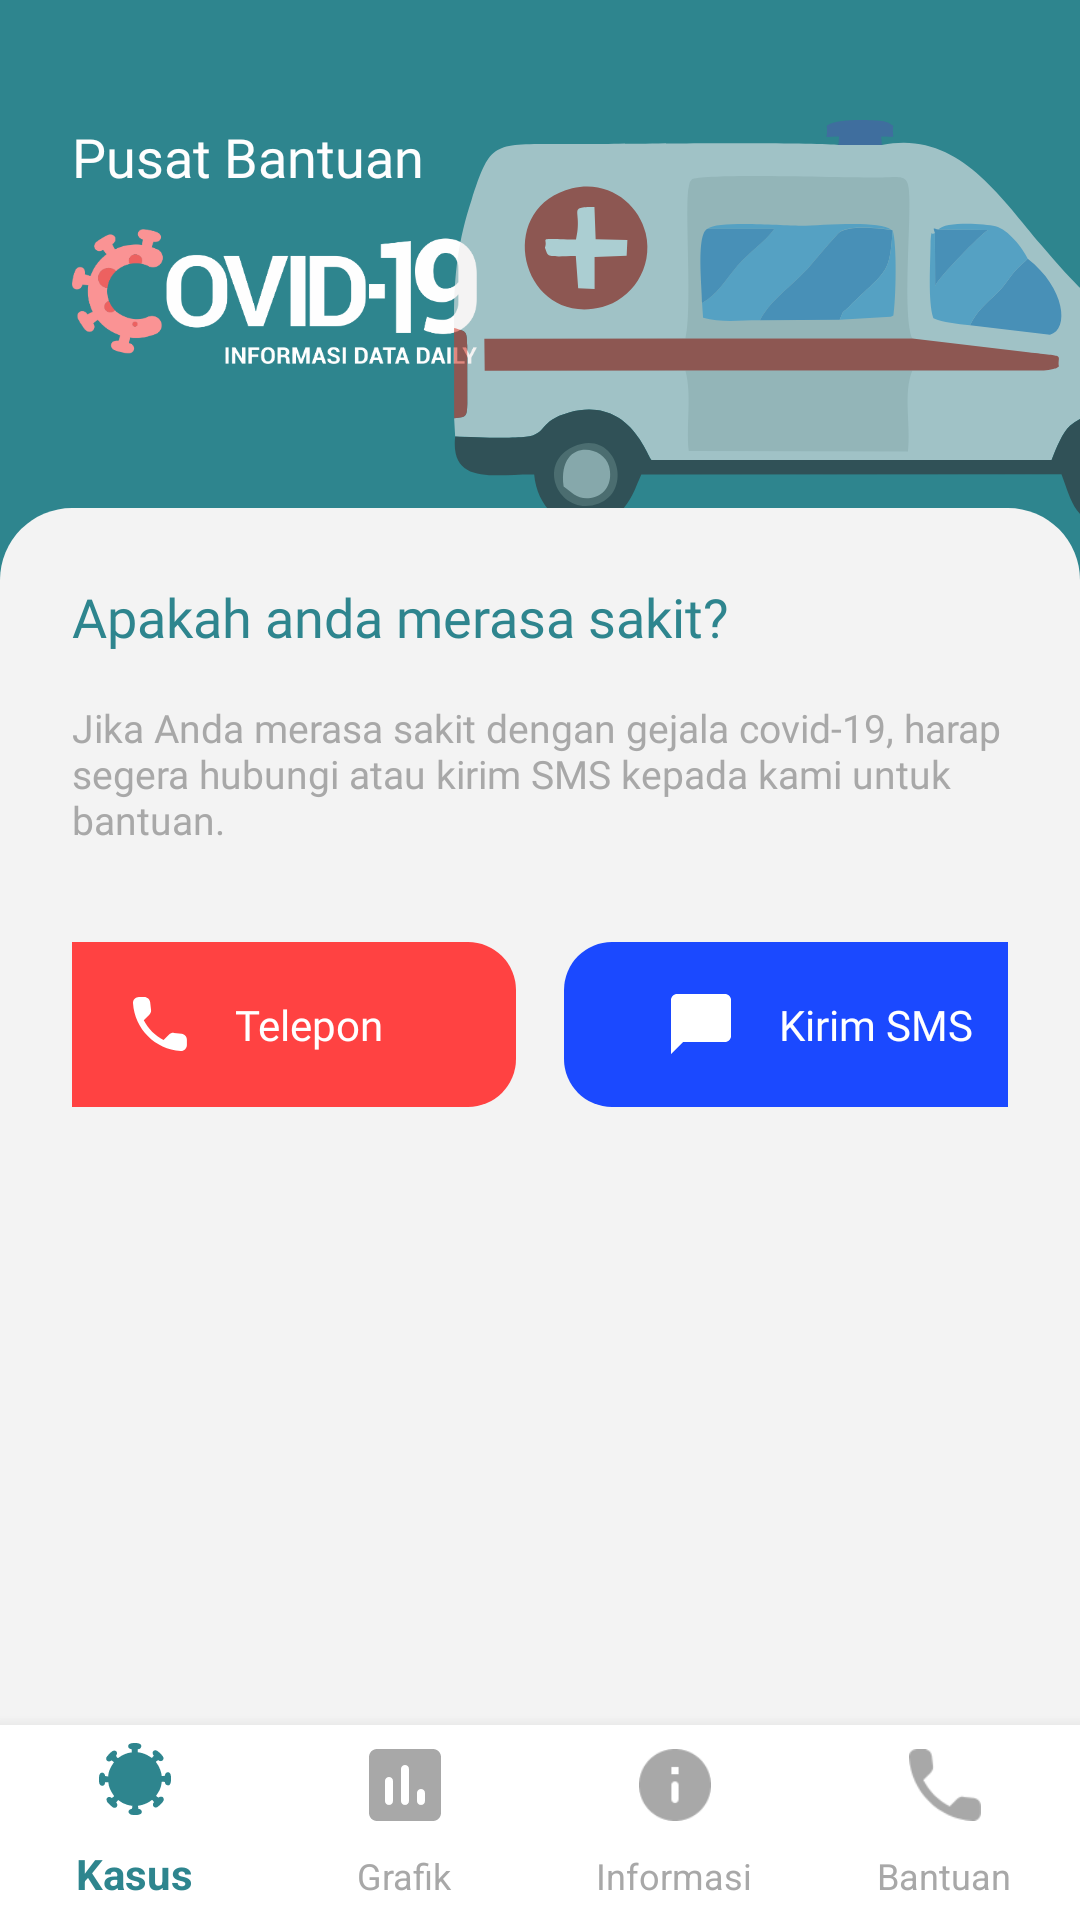

Android layout source for this screen:
<!-- AndroidManifest.xml: application theme AppTheme -->
<!-- res/layout/activity_bantuan.xml -->
<?xml version="1.0" encoding="utf-8"?>
<androidx.constraintlayout.widget.ConstraintLayout xmlns:android="http://schemas.android.com/apk/res/android"
    xmlns:app="http://schemas.android.com/apk/res-auto"
    xmlns:tools="http://schemas.android.com/tools"
    android:layout_width="match_parent"
    android:layout_height="match_parent"
    android:background="@color/bglanding"
    tools:context=".Activities.BantuanActivity">

    <ScrollView
        android:id="@+id/scrollView"
        android:layout_width="match_parent"
        android:layout_height="match_parent"
        android:orientation="vertical"
        app:layout_constraintEnd_toEndOf="parent"
        app:layout_constraintStart_toStartOf="parent"
        app:layout_constraintTop_toTopOf="parent">

        <androidx.constraintlayout.widget.ConstraintLayout
            android:layout_width="match_parent"
            android:layout_height="wrap_content"
            android:paddingBottom="32dp">

            <View
                android:layout_width="match_parent"
                android:layout_height="250dp"
                android:background="@color/bg"
                app:layout_constraintEnd_toEndOf="parent"
                app:layout_constraintStart_toStartOf="parent"
                app:layout_constraintTop_toTopOf="parent" />

            <TextView
                android:id="@+id/textView"
                android:layout_width="wrap_content"
                android:layout_height="wrap_content"
                android:layout_marginStart="24dp"
                android:layout_marginTop="40dp"
                android:fontFamily="@font/roboto_bold"
                android:text="Pusat Bantuan"
                android:textColor="@color/fontwhite"
                android:textSize="18sp"
                app:layout_constraintEnd_toEndOf="parent"
                app:layout_constraintHorizontal_bias="0.0"
                app:layout_constraintStart_toStartOf="parent"
                app:layout_constraintTop_toTopOf="parent" />

            <ImageView
                android:id="@+id/imageView4"
                android:layout_width="135dp"
                android:layout_height="45dp"
                android:layout_marginStart="24dp"
                android:layout_marginTop="12dp"
                android:background="@drawable/img_logo"
                app:layout_constraintEnd_toEndOf="parent"
                app:layout_constraintHorizontal_bias="0.0"
                app:layout_constraintStart_toStartOf="parent"
                app:layout_constraintTop_toBottomOf="@+id/textView" />

            <ImageView
                android:layout_width="wrap_content"
                android:layout_height="wrap_content"
                android:background="@drawable/ic_header_bantuan"
                android:layout_marginTop="40dp"
                app:layout_constraintHorizontal_bias="1.35"
                app:layout_constraintEnd_toEndOf="parent"
                app:layout_constraintStart_toStartOf="parent"
                app:layout_constraintTop_toTopOf="parent" />

            <LinearLayout
                android:layout_width="match_parent"
                android:layout_height="wrap_content"
                android:layout_marginTop="48dp"
                android:background="@drawable/bg_layout_white"
                android:orientation="vertical"
                app:layout_constraintEnd_toEndOf="parent"
                app:layout_constraintStart_toStartOf="parent"
                app:layout_constraintTop_toBottomOf="@+id/imageView4">

                <TextView
                    android:layout_width="wrap_content"
                    android:layout_height="wrap_content"
                    android:text="Apakah anda merasa sakit?"
                    android:textSize="18sp"
                    android:layout_marginTop="24dp"
                    android:layout_marginStart="24dp"
                    android:textColor="@color/bg"
                    android:fontFamily="@font/roboto_bold" />

                <TextView
                    android:layout_width="wrap_content"
                    android:layout_height="wrap_content"
                    android:text="Jika Anda merasa sakit dengan gejala covid-19, harap
segera hubungi atau kirim SMS kepada kami untuk bantuan."
                    android:textSize="13sp"
                    android:layout_marginTop="16dp"
                    style="@style/Responsive"
                    android:textColor="#A8A8A8"
                    android:fontFamily="@font/roboto" />

                <LinearLayout
                    android:id="@+id/linearLayout"
                    android:layout_width="match_parent"
                    android:layout_height="wrap_content"
                    android:layout_marginTop="32dp"
                    style="@style/Responsive"
                    android:gravity="center"
                    android:orientation="horizontal">

                    <LinearLayout
                        android:id="@+id/telepon"
                        android:layout_width="172dp"
                        android:layout_height="55dp"
                        android:orientation="horizontal"
                        android:gravity="center"
                        android:background="@drawable/bg_btn_red">

                        <ImageView
                            android:layout_width="wrap_content"
                            android:layout_height="wrap_content"
                            android:background="@drawable/ic_telepon" />

                        <TextView
                            android:layout_width="wrap_content"
                            android:layout_height="wrap_content"
                            android:text="Telepon"
                            android:textColor="@android:color/white"
                            android:textSize="14sp"
                            android:layout_marginStart="16dp"
                            android:fontFamily="@font/roboto" />

                    </LinearLayout>

                    <LinearLayout
                        android:id="@+id/sms"
                        android:layout_width="172dp"
                        android:layout_height="55dp"
                        android:orientation="horizontal"
                        android:background="@drawable/bg_btn_blue"
                        android:gravity="center"
                        android:layout_marginStart="16dp">

                        <ImageView
                            android:layout_width="wrap_content"
                            android:layout_height="wrap_content"
                            android:background="@drawable/ic_sms" />

                        <TextView
                            android:layout_width="wrap_content"
                            android:layout_height="wrap_content"
                            android:text="Kirim SMS"
                            android:textColor="@android:color/white"
                            android:textSize="14sp"
                            android:layout_marginStart="16dp"
                            android:fontFamily="@font/roboto" />

                    </LinearLayout>

                </LinearLayout>


            </LinearLayout>

        </androidx.constraintlayout.widget.ConstraintLayout>

    </ScrollView>

    <com.google.android.material.bottomnavigation.BottomNavigationView
        android:id="@+id/bottom_navigation"
        android:layout_width="match_parent"
        android:layout_height="65dp"
        android:layout_alignParentBottom="false"
        android:background="@android:color/white"
        app:itemIconTint="@drawable/bottom_navbar_selector"
        app:itemTextColor="@drawable/bottom_navbar_selector"
        app:labelVisibilityMode="labeled"
        app:layout_constraintBottom_toBottomOf="parent"
        app:layout_constraintEnd_toEndOf="parent"
        app:layout_constraintHorizontal_bias="0.0"
        app:layout_constraintStart_toStartOf="parent"
        app:layout_constraintVertical_bias="1.0"
        app:menu="@menu/bottom_navigation" />

</androidx.constraintlayout.widget.ConstraintLayout>
<!-- resources referenced by this layout -->
<resources>
  <color name="bg">#2E858E</color>
  <color name="bglanding">#F3F3F3</color>
  <color name="fontwhite">#FEFEFE</color>
  <!-- drawable bg_btn_blue (drawable) -->
  <?xml version="1.0" encoding="utf-8"?>
  <shape xmlns:android="http://schemas.android.com/apk/res/android">
      <solid android:color="@color/bgblue" />
      <corners android:radius="16dp" />
  </shape>
  <!-- drawable bg_btn_red (drawable) -->
  <?xml version="1.0" encoding="utf-8"?>
  <shape xmlns:android="http://schemas.android.com/apk/res/android">
      <solid android:color="@color/bgred" />
      <corners android:radius="16dp" />
  </shape>
  <!-- drawable bg_layout_white (drawable) -->
  <?xml version="1.0" encoding="utf-8"?>
  <shape xmlns:android="http://schemas.android.com/apk/res/android">
      <solid android:color="@color/bglanding" />
      <corners
          android:topLeftRadius="24dp"
          android:topRightRadius="24dp" />
  </shape>
  <!-- drawable bottom_navbar_selector (drawable) -->
  <selector xmlns:android="http://schemas.android.com/apk/res/android">
      <item android:state_checked="true" android:color="@color/bg" />
      <item android:state_checked="false" android:color="@color/not_selected" />
  </selector>
  <!-- drawable ic_header_bantuan: png bitmap (drawable-hdpi, 17691 bytes) -->
  <!-- drawable ic_sms: png bitmap (drawable-hdpi, 222 bytes) -->
  <!-- drawable ic_telepon: png bitmap (drawable-hdpi, 468 bytes) -->
  <!-- drawable img_logo: png bitmap (drawable-hdpi, 14827 bytes) -->
  <style name="Responsive">
          <item name="android:layout_marginStart">24dp</item>
          <item name="android:layout_marginEnd">24dp</item>
      </style>
  <style name="AppTheme" parent="Theme.AppCompat.Light.NoActionBar">
          
          <item name="colorPrimary">@color/bgwhite</item>
          <item name="colorPrimaryDark">@color/bg</item>
          <item name="colorAccent">@color/colorAccent</item>
      </style>
  <color name="bgblue">#1B49FF</color>
  <color name="bgred">#FF4242</color>
  <color name="not_selected">#A8A8A8</color>
  <color name="bgwhite">#E5E5E5</color>
  <color name="colorAccent">#03DAC5</color>
</resources>
